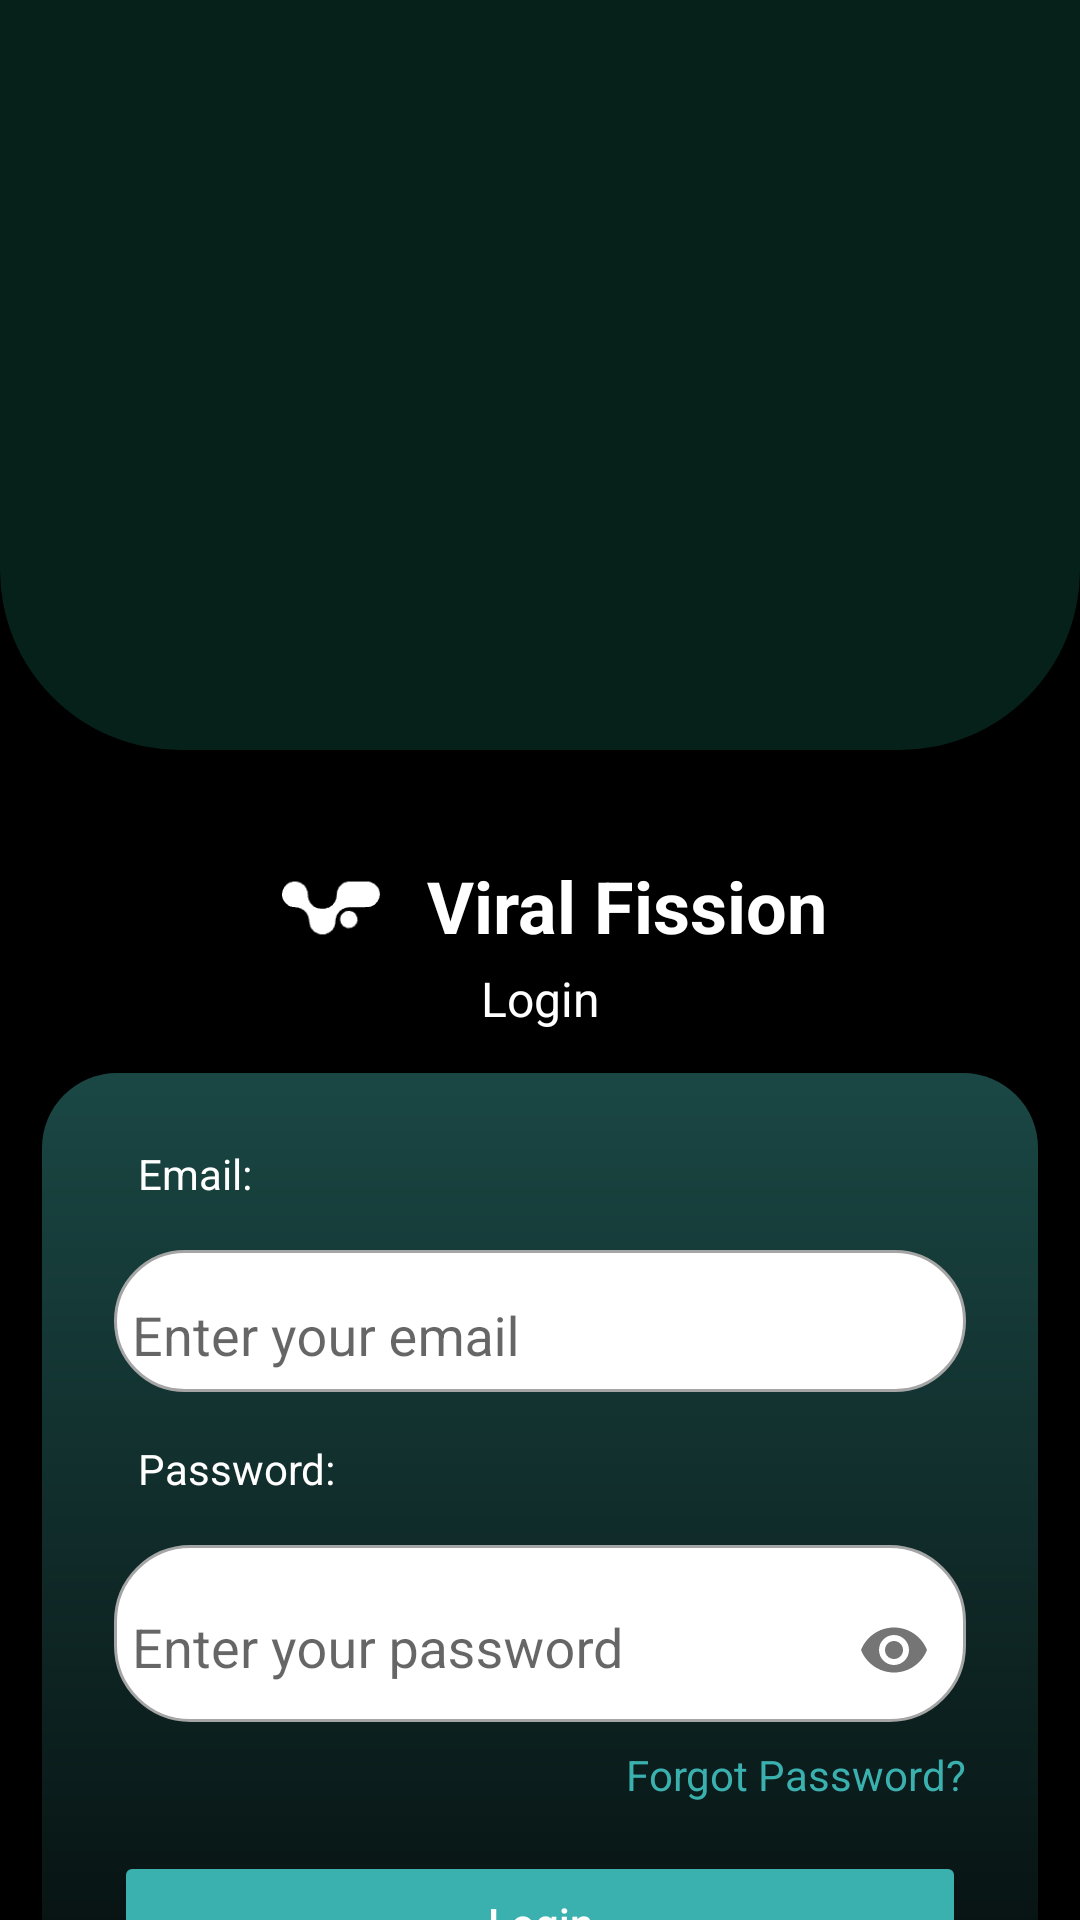

The Android layout XML behind this screen, and the referenced resources:
<!-- AndroidManifest.xml: application theme AppTheme -->
<!-- res/layout/activity_login.xml -->
<?xml version="1.0" encoding="utf-8"?>
<androidx.constraintlayout.widget.ConstraintLayout xmlns:android="http://schemas.android.com/apk/res/android"
    xmlns:app="http://schemas.android.com/apk/res-auto"
    android:layout_width="match_parent"
    android:layout_height="match_parent"
    xmlns:tools="http://schemas.android.com/tools"
    android:background="#000000">

    
    <FrameLayout
        android:id="@+id/top_frameLayout"
        android:layout_width="0dp"
        android:layout_height="250dp"
        app:layout_constraintTop_toTopOf="parent"
        app:layout_constraintStart_toStartOf="parent"
        app:layout_constraintEnd_toEndOf="parent"
        android:background="@drawable/rounded_bottom">

        <androidx.recyclerview.widget.RecyclerView
            android:id="@+id/recyclerView"
            android:layout_width="match_parent"
            android:layout_height="match_parent"
            android:clipToPadding="false"
            android:scrollbars="none"
            android:layout_marginHorizontal="40dp"
            tools:listitem="@layout/item_image"
            tools:itemCount="6"
            app:layoutManager="androidx.recyclerview.widget.GridLayoutManager"
            android:numColumns="3" />
    </FrameLayout>

    
    <androidx.constraintlayout.widget.ConstraintLayout
        android:id="@+id/logo_container"
        android:layout_width="wrap_content"
        android:layout_height="wrap_content"
        app:layout_constraintTop_toBottomOf="@id/top_frameLayout"
        app:layout_constraintStart_toStartOf="parent"
        app:layout_constraintEnd_toEndOf="parent"
        android:layout_marginTop="10dp">

        <ImageView
            android:id="@+id/logo"
            android:layout_width="50dp"
            android:layout_height="30dp"
            android:src="@drawable/viral_fission_logo"
            app:layout_constraintStart_toStartOf="parent"
            app:layout_constraintTop_toTopOf="parent"
            app:layout_constraintBottom_toBottomOf="parent"/>

        <TextView
            android:id="@+id/brand_name"
            android:layout_width="wrap_content"
            android:layout_height="wrap_content"
            android:text="Viral Fission"
            android:textColor="#FFFFFF"
            android:textSize="24sp"
            android:textStyle="bold"
            app:layout_constraintStart_toEndOf="@id/logo"
            app:layout_constraintTop_toTopOf="@id/logo"
            app:layout_constraintBottom_toBottomOf="@id/logo"
            app:layout_constraintEnd_toEndOf="parent"
            android:layout_marginStart="8dp"/>

        <TextView
            android:id="@+id/login_text"
            android:layout_width="wrap_content"
            android:layout_height="wrap_content"
            android:text="Login"
            android:textColor="@color/white"
            android:textSize="16sp"
            app:layout_constraintStart_toStartOf="@id/logo"
            app:layout_constraintTop_toBottomOf="@id/brand_name"
            app:layout_constraintEnd_toEndOf="parent"
            android:layout_marginTop="4dp"/>
    </androidx.constraintlayout.widget.ConstraintLayout>

    
    <FrameLayout
        android:id="@+id/login_cardView"
        android:layout_width="0dp"
        android:layout_height="wrap_content"
        app:cardCornerRadius="25dp"
        app:cardElevation="5dp"
        android:layout_margin="14dp"
        app:layout_constraintTop_toBottomOf="@id/logo_container"
        app:layout_constraintStart_toStartOf="parent"
        app:layout_constraintEnd_toEndOf="parent"
        android:background="@drawable/login_gradient">

        <androidx.constraintlayout.widget.ConstraintLayout
            android:layout_width="match_parent"
            android:layout_height="wrap_content"
            android:padding="24dp">

            
            <TextView
                android:id="@+id/email_label"
                android:layout_width="wrap_content"
                android:layout_height="wrap_content"
                android:text="Email:"
                android:textColor="#FFFFFF"
                android:paddingStart="8dp"
                android:textSize="14sp"
                android:layout_marginBottom="4dp"
                app:layout_constraintTop_toTopOf="parent"
                app:layout_constraintStart_toStartOf="parent"/>

            <com.google.android.material.textfield.TextInputLayout
                android:id="@+id/email_input_layout"
                android:layout_width="0dp"
                android:layout_height="wrap_content"
                android:layout_marginTop="16dp"
                app:boxBackgroundMode="none"
                android:background="@drawable/rounded_white_rectangle"
                app:layout_constraintTop_toBottomOf="@id/email_label"
                app:layout_constraintStart_toStartOf="parent"
                app:layout_constraintEnd_toEndOf="parent">

                <com.google.android.material.textfield.TextInputEditText
                    android:id="@+id/email"
                    android:layout_width="match_parent"
                    android:layout_height="wrap_content"
                    android:hint="Enter your email"
                    android:textColorHint="#A5A5A5"
                    android:textColor="#000000"
                    android:background="@android:color/transparent"
                    android:padding="6dp"
                    android:paddingStart="12dp"
                    android:paddingEnd="12dp"
                android:layout_margin="0dp"
                android:gravity="start|center_vertical"/>

            </com.google.android.material.textfield.TextInputLayout>

            
            <TextView
                android:id="@+id/password_label"
                android:layout_width="wrap_content"
                android:layout_height="wrap_content"
                android:text="Password:"
                android:textColor="#FFFFFF"
                android:paddingStart="8dp"
                android:textSize="14sp"
                android:layout_marginTop="16dp"
                android:layout_marginBottom="4dp"
                app:layout_constraintTop_toBottomOf="@id/email_input_layout"
                app:layout_constraintStart_toStartOf="parent"/>

            <com.google.android.material.textfield.TextInputLayout
                android:id="@+id/password_input_layout"
                android:layout_width="0dp"
                android:layout_height="wrap_content"
                android:layout_marginTop="16dp"
                app:boxBackgroundMode="none"
                android:background="@drawable/rounded_white_rectangle"
                app:endIconMode="password_toggle"
                app:layout_constraintTop_toBottomOf="@id/password_label"
                app:layout_constraintStart_toStartOf="parent"
                app:layout_constraintEnd_toEndOf="parent">

                <com.google.android.material.textfield.TextInputEditText
                    android:id="@+id/password"
                    android:layout_width="match_parent"
                    android:layout_height="wrap_content"
                    android:hint="Enter your password"
                    android:textColorHint="#A5A5A5"
                    android:textColor="#000000"
                    android:inputType="textPassword"
                    android:background="@android:color/transparent"
                    android:padding="6dp"
                    android:paddingStart="12dp"
                    android:paddingEnd="12dp"
                android:layout_margin="0dp"
                android:gravity="start|center_vertical"/>

            </com.google.android.material.textfield.TextInputLayout>

            
            <TextView
                android:id="@+id/forgot_password"
                android:layout_width="wrap_content"
                android:layout_height="wrap_content"
                android:text="Forgot Password?"
                android:textColor="#3AB0AF"
            android:textSize="14sp"
            app:layout_constraintEnd_toEndOf="parent"
            app:layout_constraintTop_toBottomOf="@id/password_input_layout"
            android:layout_marginTop="8dp"/>

            
            <Button
                android:id="@+id/login_button"
                android:layout_width="0dp"
                android:layout_height="wrap_content"
                android:text="Login"
                android:textAllCaps="false"
                android:backgroundTint="#3AB0AF"
            android:textColor="#FFFFFF"
            app:layout_constraintTop_toBottomOf="@id/forgot_password"
            app:layout_constraintStart_toStartOf="parent"
            app:layout_constraintEnd_toEndOf="parent"
            android:layout_marginTop="16dp"/>

            
            <Button
                android:id="@+id/google_signin_button"
                android:layout_width="0dp"
                android:layout_height="wrap_content"
                android:text="Continue with Google"
                android:textAllCaps="false"
                android:backgroundTint="#4285F4"
            android:textColor="#FFFFFF"
            app:layout_constraintTop_toBottomOf="@id/login_button"
            app:layout_constraintStart_toStartOf="parent"
            app:layout_constraintEnd_toEndOf="parent"
            android:layout_marginTop="16dp"/>

        </androidx.constraintlayout.widget.ConstraintLayout>
    </FrameLayout>

    
    <TextView
        android:id="@+id/signup_text"
        android:layout_width="wrap_content"
        android:layout_height="wrap_content"
        android:text="Don't have an account? Sign Up"
        android:textColor="#FFFFFF"
        android:textSize="14sp"
        app:layout_constraintTop_toBottomOf="@id/login_cardView"
        app:layout_constraintStart_toStartOf="parent"
        app:layout_constraintEnd_toEndOf="parent"
        android:layout_marginTop="8dp"/>

</androidx.constraintlayout.widget.ConstraintLayout>
<!-- res/layout/item_image.xml (included above) -->
<?xml version="1.0" encoding="utf-8"?>
<androidx.cardview.widget.CardView xmlns:android="http://schemas.android.com/apk/res/android"
    android:layout_width="wrap_content"
    android:layout_height="wrap_content"
    xmlns:app="http://schemas.android.com/apk/res-auto"
    app:cardCornerRadius="16dp"
    android:layout_margin="8dp">

    <ImageView
        android:id="@+id/imageView"
        android:layout_width="80dp"
        android:layout_height="110dp"
        android:src="@drawable/viral_fission_logo"
        android:scaleType="fitXY" />
</androidx.cardview.widget.CardView>
<!-- resources referenced by this layout -->
<resources>
  <color name="white">#FFFFFFFF</color>
  <!-- drawable login_gradient (drawable) -->
  <layer-list xmlns:android="http://schemas.android.com/apk/res/android">
      <item>
          <shape android:shape="rectangle">
              <gradient
                  android:startColor="#1A4744"
              android:endColor="#000000"
              android:angle="-90"
              android:type="linear" />
              <corners android:radius="25dp"/>
          </shape>
      </item>
  </layer-list>
  <!-- drawable rounded_bottom (drawable) -->
  <?xml version="1.0" encoding="utf-8"?>
  <layer-list xmlns:android="http://schemas.android.com/apk/res/android">
      <item>
          <shape android:shape="rectangle">
              <solid android:color="@color/dark_green" /> 
              <corners
                  android:bottomLeftRadius="60dp"
                  android:bottomRightRadius="60dp"
                  android:topLeftRadius="0dp"
                  android:topRightRadius="0dp" />
          </shape>
      </item>
  </layer-list>
  <!-- drawable rounded_white_rectangle (drawable) -->
  <?xml version="1.0" encoding="utf-8"?>
  <shape xmlns:android="http://schemas.android.com/apk/res/android">
      <solid android:color="#FFFFFF"/> 
      <corners android:radius="25dp"/> 
      <stroke
          android:width="1dp"
          android:color="#A5A5A5"/> 
  </shape>
  <!-- drawable viral_fission_logo: png bitmap (drawable, 5160 bytes) -->
  <style name="AppTheme" parent="Theme.AppCompat.Light.NoActionBar">
          
          <item name="colorPrimary">@color/dark_green</item>
          <item name="colorPrimaryDark">@color/dark_green</item>
          <item name="colorAccent">@color/dark_green</item>
      </style>
  <color name="dark_green">#06211A</color>
</resources>
